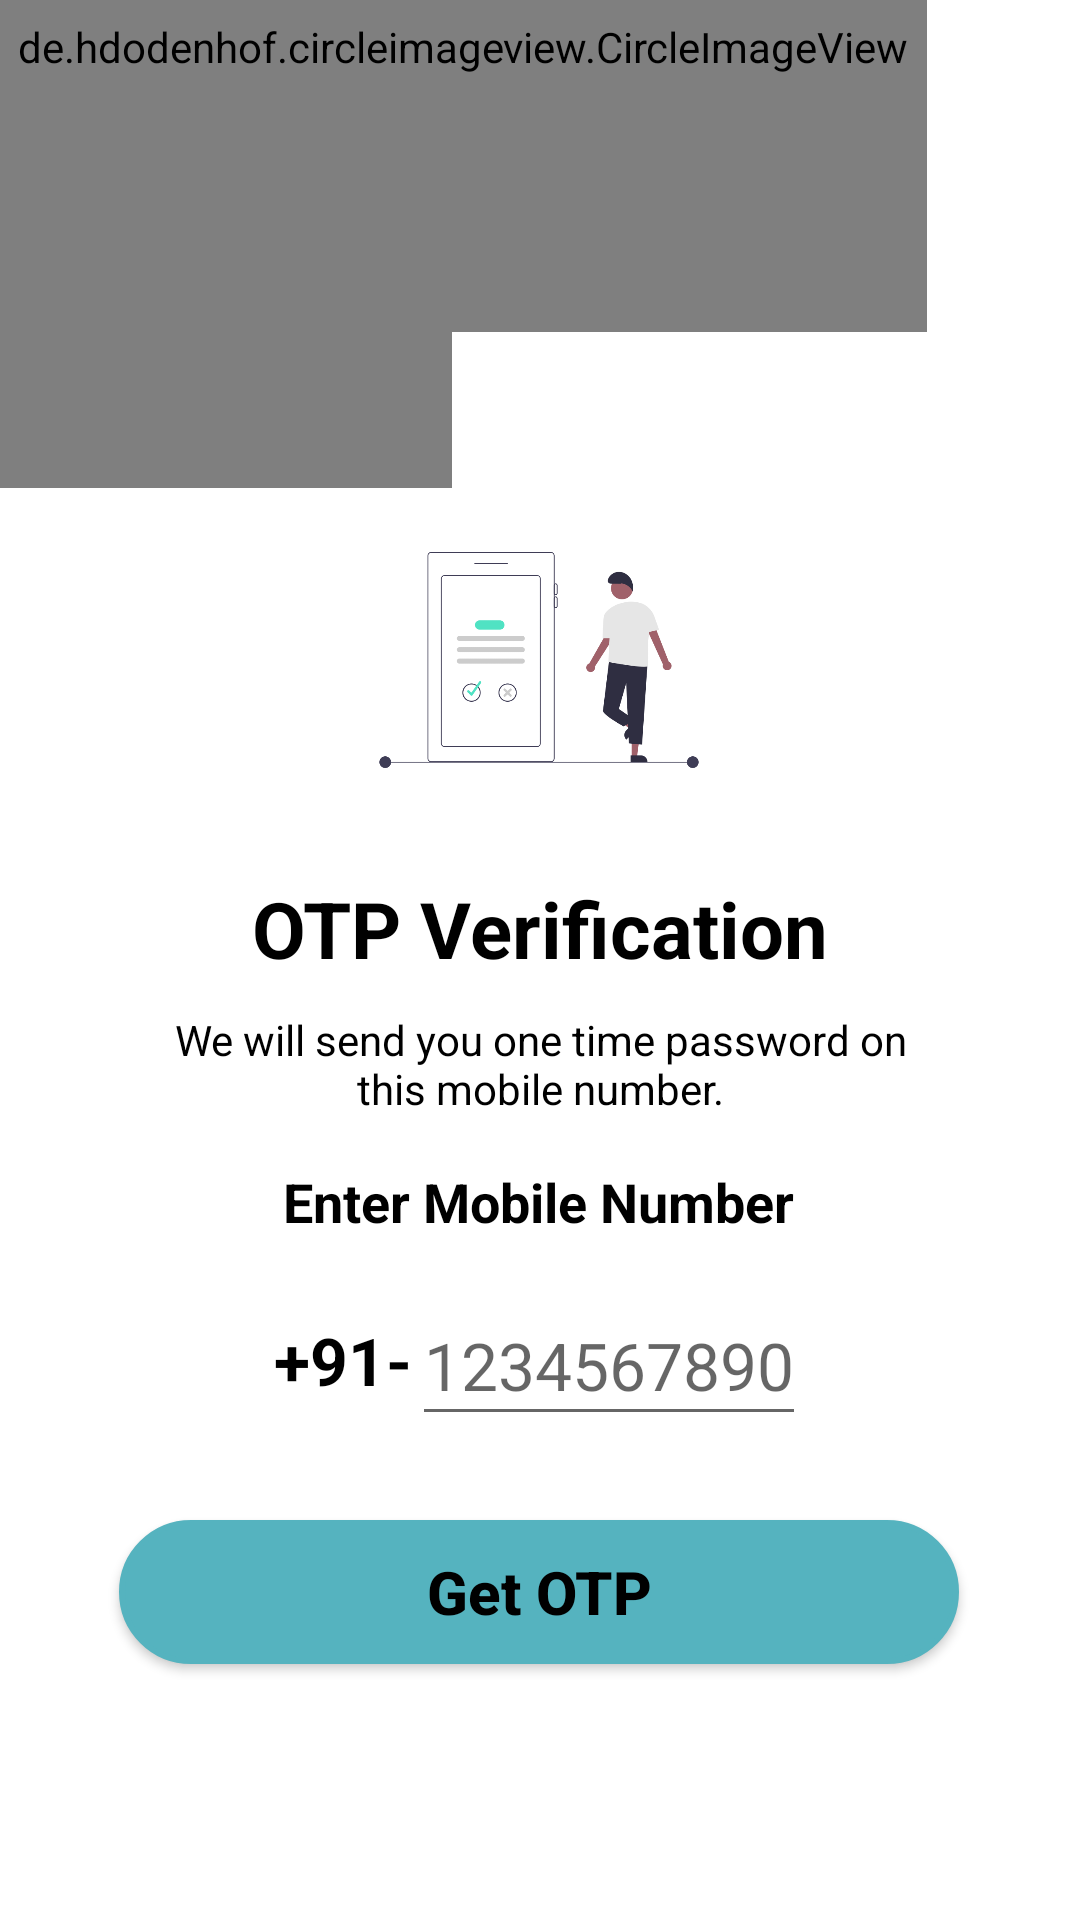

Write the Android layout XML for this screen, with the resource values it uses.
<!-- AndroidManifest.xml: application theme Theme.CarpoolSystem -->
<!-- res/layout/activity_signup_screen2_phone_number.xml -->
<?xml version="1.0" encoding="utf-8"?>
<androidx.constraintlayout.widget.ConstraintLayout xmlns:android="http://schemas.android.com/apk/res/android"
    xmlns:app="http://schemas.android.com/apk/res-auto"
    xmlns:tools="http://schemas.android.com/tools"
    android:layout_width="match_parent"
    android:layout_height="match_parent"
    tools:context=".screens.AddRideScreen">


    <de.hdodenhof.circleimageview.CircleImageView
        android:id="@+id/circleImageView2"
        android:layout_width="230dp"
        android:layout_height="202dp"
        android:layout_marginStart="-80dp"
        android:layout_marginLeft="-80dp"
        android:layout_marginTop="-40dp"
        android:layout_marginEnd="8dp"
        android:layout_marginRight="8dp"
        android:src="#99000000"
        app:layout_constraintEnd_toStartOf="@+id/editTextNewPhoneNumberAddNew"
        app:layout_constraintHorizontal_bias="0.0"
        app:layout_constraintStart_toStartOf="parent"
        app:layout_constraintTop_toTopOf="parent"
        tools:ignore="MissingConstraints" />

    <de.hdodenhof.circleimageview.CircleImageView
        android:id="@+id/circleImageView"
        android:layout_width="309dp"
        android:layout_height="190dp"
        android:layout_marginTop="-80dp"
        android:src="#99000000"
        app:layout_constraintEnd_toStartOf="@+id/editTextNewPhoneNumberAddNew"
        app:layout_constraintHorizontal_bias="0.0"
        app:layout_constraintStart_toStartOf="parent"
        app:layout_constraintTop_toTopOf="parent"
        tools:ignore="MissingConstraints" />

    <ImageView
        android:id="@+id/imageViewRideClub"
        android:layout_width="140dp"
        android:layout_height="120dp"
        android:layout_marginTop="160dp"
        android:contentDescription="@string/otpsend"
        app:layout_constraintEnd_toEndOf="parent"
        app:layout_constraintHorizontal_bias="0.498"
        app:layout_constraintStart_toStartOf="parent"
        app:layout_constraintTop_toTopOf="parent"
        app:srcCompat="@drawable/otpverification" />

    <TextView
        android:id="@+id/textView2"
        android:layout_width="wrap_content"
        android:layout_height="wrap_content"
        android:layout_marginTop="12dp"
        android:text="@string/otp_verification"
        android:textColor="@color/black"
        android:textSize="26sp"
        android:textStyle="bold"
        app:layout_constraintEnd_toEndOf="parent"
        app:layout_constraintStart_toStartOf="parent"
        app:layout_constraintTop_toBottomOf="@+id/imageViewRideClub" />

    <TextView
        android:id="@+id/textView3profile"
        android:layout_width="match_parent"
        android:layout_height="wrap_content"
        android:layout_marginStart="50dp"
        android:layout_marginTop="10dp"
        android:gravity="center"
        android:layout_marginEnd="50dp"
        android:text="@string/we_will_send_you_one_time_password_on_this_mobile_number"
        android:textColor="@color/black"
        android:textSize="14sp"
        app:layout_constraintHorizontal_bias="1.0"
        app:layout_constraintStart_toStartOf="parent"
        app:layout_constraintTop_toBottomOf="@+id/textView2"
        app:layout_constraintVertical_bias="0.064" />

    <TextView
        android:id="@+id/textView4searchride"
        android:layout_width="wrap_content"
        android:layout_height="wrap_content"
        android:layout_marginTop="16dp"
        android:text="@string/enter_mobile_number"
        android:textColor="@color/black"
        android:textSize="18sp"
        android:textStyle="bold"
        app:layout_constraintEnd_toEndOf="parent"
        app:layout_constraintHorizontal_bias="0.497"
        app:layout_constraintStart_toStartOf="parent"
        app:layout_constraintTop_toBottomOf="@+id/textView3profile" />

    <TextView
        android:id="@+id/textView5"
        android:layout_width="wrap_content"
        android:layout_height="wrap_content"
        android:layout_marginStart="80dp"
        android:layout_marginLeft="80dp"
        android:layout_marginTop="26dp"
        android:text="@string/_91"
        android:textColor="@color/black"
        android:textSize="22sp"
        android:textStyle="bold"
        app:layout_constraintEnd_toStartOf="@+id/editTextNewPhoneNumberAddNew"
        app:layout_constraintHorizontal_bias="1.0"
        app:layout_constraintStart_toStartOf="parent"
        app:layout_constraintTop_toBottomOf="@+id/textView4searchride" />


    <EditText
        android:id="@+id/editTextNewPhoneNumberAddNew"
        android:layout_width="wrap_content"
        android:layout_height="50dp"
        android:layout_marginTop="16dp"
        android:foregroundGravity="left"
        android:gravity="center"
        android:maxLength="10"
        android:hint="@string/_1234567890"
        android:inputType="phone"
        android:minHeight="48dp"
        android:text=""
        android:textSize="22sp"
        app:layout_constraintEnd_toEndOf="parent"
        app:layout_constraintHorizontal_bias="0.6"
        app:layout_constraintStart_toStartOf="parent"
        app:layout_constraintTop_toBottomOf="@+id/textView4searchride"
        tools:ignore="DuplicateClickableBoundsCheck,MissingConstraints" />

    <Button
        android:id="@+id/buttonGetOtpNew"
        android:layout_width="@dimen/button_width"
        android:layout_height="@dimen/button_height"

        android:layout_marginTop="28dp"
        android:background="@drawable/rounded_corners"
        android:ems="10"
        android:gravity="center"
        android:minHeight="48dp"
        android:textAllCaps="false"
        android:text="@string/get_otp"
        android:textColor="@color/black"
        android:textSize="@dimen/button_text"
        android:textStyle="bold"
        app:backgroundTint="@color/button_color"
        app:layout_constraintEnd_toEndOf="parent"
        app:layout_constraintHorizontal_bias="0.494"
        app:layout_constraintStart_toStartOf="parent"
        app:layout_constraintTop_toBottomOf="@+id/editTextNewPhoneNumberAddNew"
        tools:ignore="MissingConstraints" />


</androidx.constraintlayout.widget.ConstraintLayout>
<!-- resources referenced by this layout -->
<resources>
  <color name="black">#FF000000</color>
  <color name="button_color">#55B3BF</color>
  <dimen name="button_height">48dp</dimen>
  <dimen name="button_text">20dp</dimen>
  <dimen name="button_width">280dp</dimen>
  <!-- drawable otpverification: png bitmap (drawable, 23776 bytes) -->
  <!-- drawable rounded_corners (drawable) -->
  <?xml version="1.0" encoding="utf-8"?>
      <shape
          xmlns:android="http://schemas.android.com/apk/res/android"
          android:shape="rectangle">
  
          <corners android:radius="30dp" />
  
          
          <stroke android:width="2dp" android:color="@color/white" />
  
          
          <solid android:color="#DCDCDC" />
  
      </shape>
  <string name="_1234567890">1234567890</string>
  <string name="_91">+91-</string>
  <string name="enter_mobile_number">Enter Mobile Number</string>
  <string name="get_otp">Get OTP</string>
  <string name="otp_verification">OTP Verification</string>
  <string name="otpsend">OtpSend</string>
  <string name="we_will_send_you_one_time_password_on_this_mobile_number">We will send you one time password on this mobile number.</string>
  <style name="Theme.CarpoolSystem" parent="Theme.MaterialComponents.DayNight.NoActionBar">
          
          <item name="colorPrimary">@color/teal_200</item>
          <item name="color">#99000000</item>
          <item name="colorPrimaryVariant">@color/purple_700</item>
          <item name="colorOnPrimary">@color/white</item>
          
          <item name="colorSecondary">@color/teal_200</item>
          <item name="colorSecondaryVariant">@color/teal_700</item>
          <item name="colorOnSecondary">@color/black</item>
          
          <item name="android:statusBarColor" tools:targetApi="l">#55B3B5</item>
          
      </style>
  <color name="white">#FFFFFFFF</color>
  <color name="teal_200">#FF03DAC5</color>
  <color name="purple_700">#FF3700B3</color>
  <color name="teal_700">#FF018786</color>
</resources>
